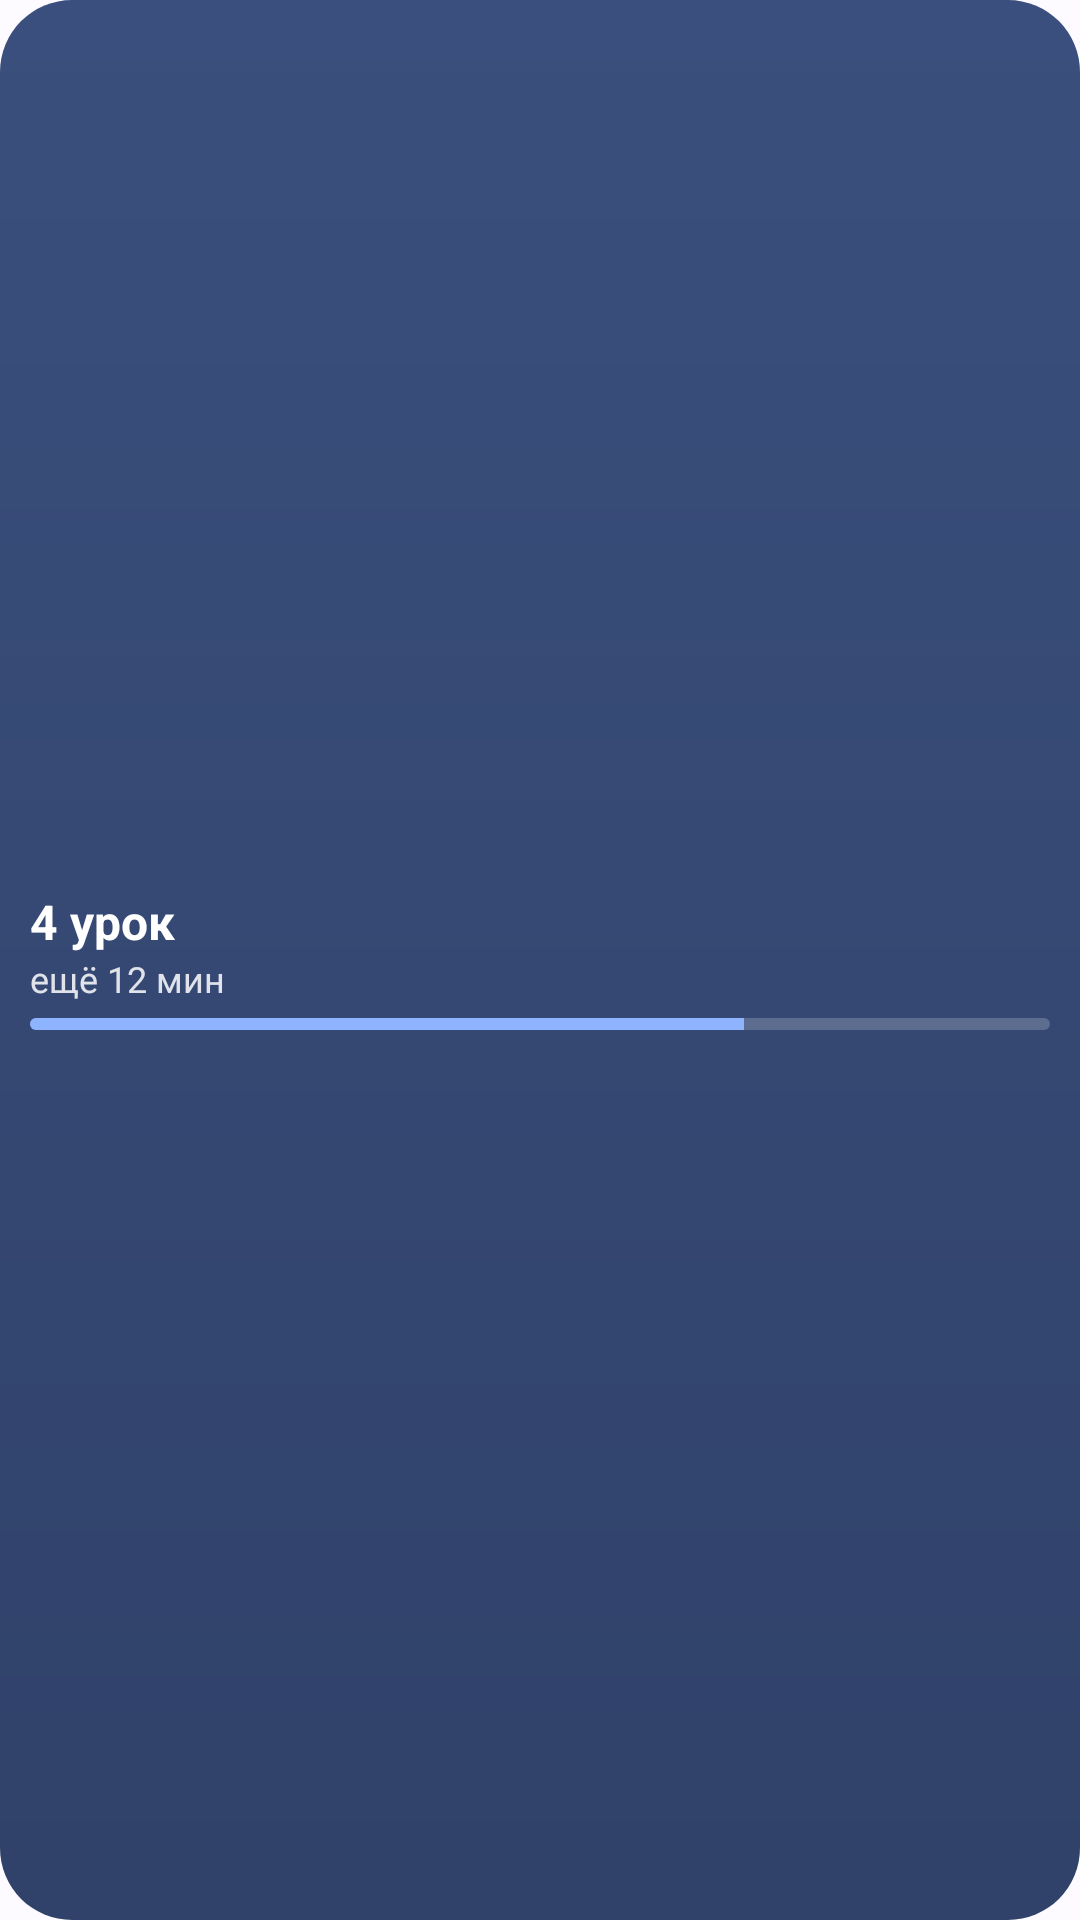

Reconstruct the res/layout file that produces this screen, plus the resources it refers to.
<!-- AndroidManifest.xml: application theme Theme.Dz -->
<!-- res/layout/widget_now_small.xml -->
<?xml version="1.0" encoding="utf-8"?>
<LinearLayout xmlns:android="http://schemas.android.com/apk/res/android"
    android:id="@+id/root" android:layout_width="match_parent" android:layout_height="match_parent"
    android:background="@drawable/widget_now_bg" android:gravity="center" android:orientation="vertical"
    android:paddingStart="10dp" android:paddingEnd="10dp">

    <TextView android:id="@+id/line1" android:layout_width="match_parent" android:layout_height="wrap_content"
        android:ellipsize="end" android:maxLines="1" android:text="4 урок"
        android:textColor="#FFFFFFFF" android:textSize="16sp" android:textStyle="bold" />

    <TextView android:id="@+id/line2" android:layout_width="match_parent" android:layout_height="wrap_content"
        android:ellipsize="end" android:maxLines="1" android:text="ещё 12 мин"
        android:textColor="#D9FFFFFF" android:textSize="12sp" />

    <ProgressBar android:id="@+id/prog" style="@android:style/Widget.ProgressBar.Horizontal"
        android:layout_width="match_parent" android:layout_height="4dp" android:layout_marginTop="5dp"
        android:max="1000" android:progress="700" android:progressDrawable="@drawable/widget_prog" />
</LinearLayout>
<!-- resources referenced by this layout -->
<resources>
  <!-- drawable widget_now_bg (drawable) -->
  <?xml version="1.0" encoding="utf-8"?>
  <shape xmlns:android="http://schemas.android.com/apk/res/android" android:shape="rectangle">
      <gradient android:angle="270" android:startColor="#F02E4475" android:endColor="#F0233660" />
      <corners android:radius="24dp" />
  </shape>
  <!-- drawable widget_prog (drawable) -->
  <?xml version="1.0" encoding="utf-8"?>
  <layer-list xmlns:android="http://schemas.android.com/apk/res/android">
      <item android:id="@android:id/background">
          <shape><corners android:radius="3dp" /><solid android:color="#33FFFFFF" /></shape>
      </item>
      <item android:id="@android:id/progress">
          <clip><shape><corners android:radius="3dp" /><solid android:color="#FF8FB4FF" /></shape></clip>
      </item>
  </layer-list>
  <style name="Theme.Dz" parent="android:Theme.Material.Light.NoActionBar">
          <item name="android:windowBackground">@color/bg</item>
          <item name="android:statusBarColor">@android:color/transparent</item>
          <item name="android:navigationBarColor">@android:color/transparent</item>
      </style>
  <color name="bg">#FFFDFBFF</color>
</resources>
